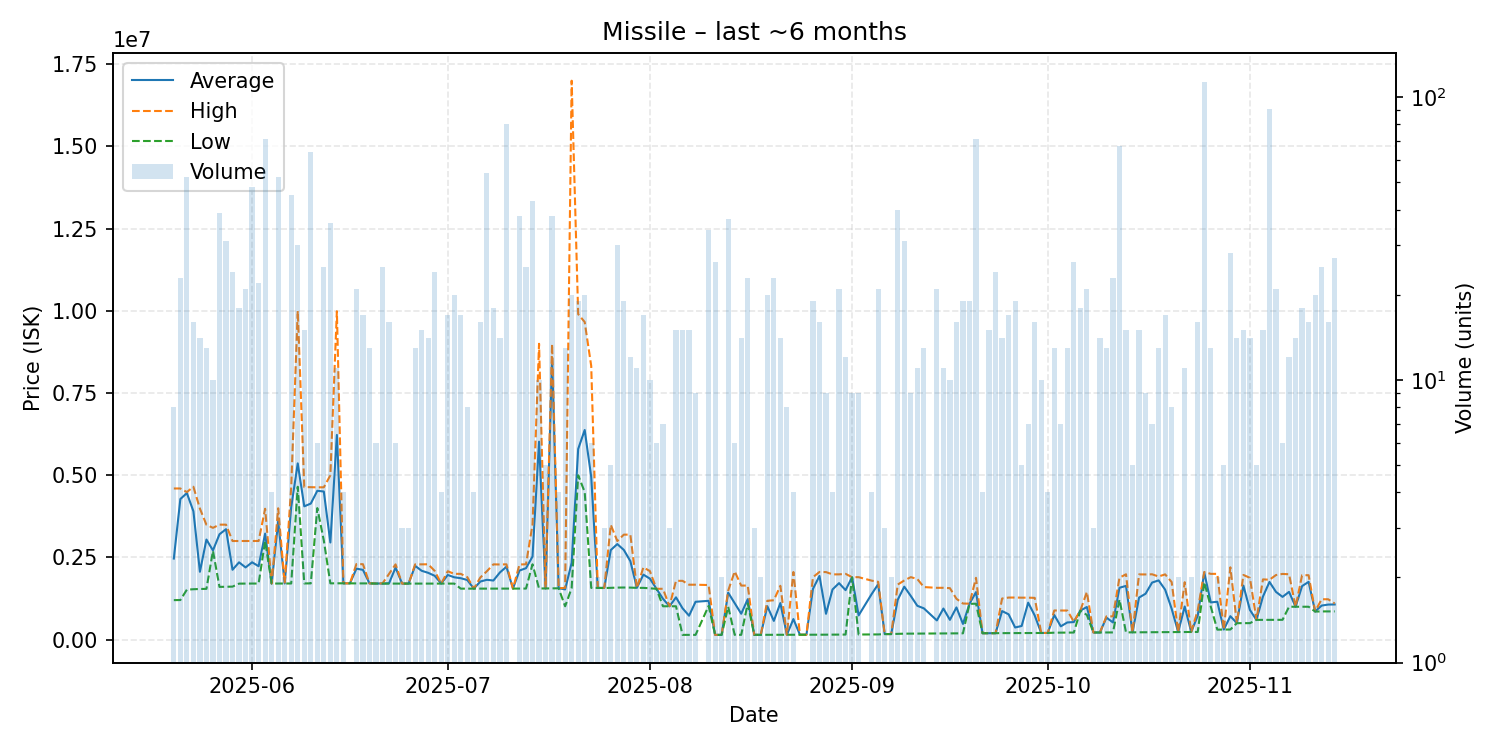

The file beside this chart, header and first rows:
date, average, highest, lowest, order_count, volume
2025-05-20, 2465375, 4597000, 1201000, 7, 8
2025-05-21, 4275826, 4597000, 1204000, 5, 23
2025-05-22, 4456788, 4487000, 1519000, 12, 52
2025-05-23, 3905000, 4649000, 1532500, 10, 16
2025-05-24, 2063857, 3985000, 1540000, 6, 14
2025-05-25, 3043615, 3492000, 1544000, 9, 13
2025-05-26, 2712800, 3400000, 2699000, 6, 10
2025-05-27, 3204667, 3497000, 1603500, 15, 39
2025-05-28, 3358613, 3497000, 1608000, 9, 31
2025-05-29, 2124542, 2999000, 1612000, 8, 24
2025-05-30, 2350778, 2999000, 1703000, 13, 18
2025-05-31, 2195952, 2997000, 1704000, 6, 21
2025-06-01, 2351729, 3000000, 1704000, 14, 48
2025-06-02, 2232545, 3000000, 1706000, 16, 22
2025-06-03, 3224127, 3980000, 3000000, 17, 71
2025-06-04, 1705000, 1705000, 1705000, 3, 4
2025-06-05, 3598423, 3995000, 1706000, 11, 52
2025-06-06, 1707000, 1707000, 1707000, 1, 2
2025-06-07, 4031889, 4650000, 1707000, 19, 45
2025-06-08, 5360100, 10000000, 4649000, 11, 30
2025-06-09, 4054067, 4640000, 1709000, 7, 15
2025-06-10, 4138297, 4636000, 1710000, 12, 64
2025-06-11, 4526667, 4632000, 4000000, 2, 6
2025-06-12, 4504600, 4633000, 3011500, 12, 25
2025-06-13, 2954139, 4999000, 1712000, 12, 36
2025-06-14, 6225727, 9989000, 1713000, 8, 11
2025-06-15, 1713000, 1713000, 1713000, 3, 4
2025-06-16, 1710000, 1710000, 1710000, 1, 1
2025-06-17, 2158571, 2299000, 1710000, 9, 21
2025-06-18, 2121706, 2293500, 1710000, 7, 17
2025-06-19, 1710000, 1710000, 1710000, 4, 13
2025-06-20, 1708000, 1710000, 1704000, 3, 6
2025-06-21, 1705440, 1710000, 1704000, 4, 25
2025-06-22, 1714125, 2000000, 1705000, 13, 16
2025-06-23, 2191167, 2289000, 1704000, 3, 6
2025-06-24, 1704000, 1704000, 1704000, 1, 3
2025-06-25, 1704000, 1704000, 1704000, 3, 3
2025-06-26, 2244077, 2288000, 1705000, 7, 13
2025-06-27, 2093867, 2290000, 1704000, 7, 15
2025-06-28, 2031357, 2291000, 1704000, 6, 14
2025-06-29, 1941083, 2090000, 1704000, 13, 24
2025-06-30, 1704000, 1704000, 1704000, 2, 4
2025-07-01, 1965647, 2080000, 1704000, 12, 17
2025-07-02, 1895900, 2000000, 1704000, 9, 20
2025-07-03, 1867647, 2000000, 1550000, 6, 17
2025-07-04, 1812500, 1900000, 1550000, 3, 8
2025-07-05, 1550000, 1550000, 1550000, 4, 4
2025-07-06, 1767188, 1890000, 1551000, 5, 16
2025-07-07, 1819111, 2080000, 1552000, 15, 54
2025-07-08, 1797389, 2289000, 1551500, 10, 18
2025-07-09, 2043143, 2285000, 1552000, 8, 14
2025-07-10, 2216100, 2290000, 1551500, 11, 80
2025-07-11, 1552000, 1552000, 1552000, 1, 1
2025-07-12, 2101658, 2285000, 1553000, 16, 38
2025-07-13, 2172120, 2291000, 1552500, 9, 25
2025-07-14, 2527860, 3500000, 2291000, 11, 43
2025-07-15, 6020600, 8998000, 1555000, 4, 10
2025-07-16, 1556400, 1557000, 1556000, 5, 5
2025-07-17, 8575237, 8989000, 1557000, 12, 38
2025-07-18, 1563500, 1566000, 1561000, 4, 4
... 116 more rows
